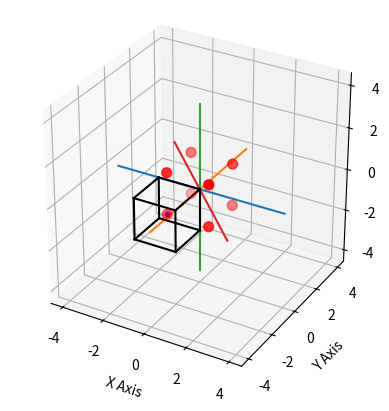
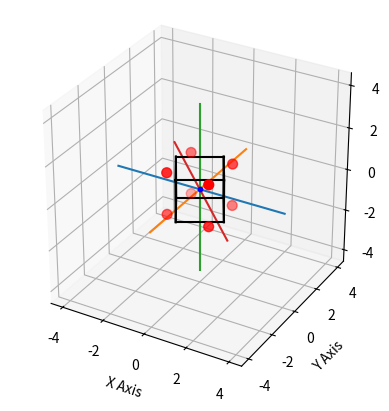
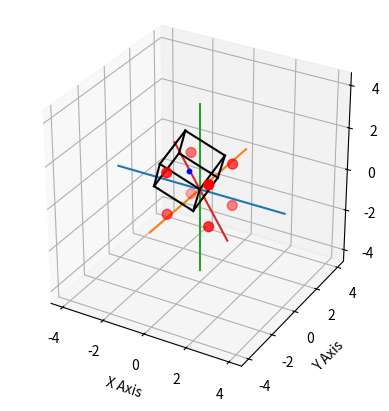

Python code for these plots, in order:
from numpy import array, sin, cos, sqrt, pi, eye, cross
from numpy.typing import ArrayLike
import matplotlib.pyplot as plt


def rodrigues_rotation_matrix(axis: array, theta: float) -> array:
    axis = axis / sqrt(axis @ axis)
    K = array([[0, -axis[2], axis[1]], [axis[2], 0, -axis[0]], [-axis[1], axis[0], 0]])
    return eye(3) + sin(theta) * K + (1 - cos(theta)) * K @ K


def find_center(
    edges: list[(array, array, float), ...],
) -> array:
    m = sum(edge[2] for edge in edges)
    return sum((edge[0] + edge[1]) * edge[2] / 2 for edge in edges) / m


def rotate(
    edges: list[(array, array, float), ...],
    axis: ArrayLike,
    theta: float,
) -> list[(array, array, float), ...]:
    axis = array(axis)
    rotationMatrix = rodrigues_rotation_matrix(axis, theta)
    return [
        (rotationMatrix @ edge[0], rotationMatrix @ edge[1], edge[2]) for edge in edges
    ]


def move(
    edges: list[(array, array, float), ...],
    vec: array,
) -> list[(array, array, float), ...]:
    return [(edge[0] - vec, edge[1] - vec, edge[2]) for edge in edges]


def find_angle(v1: array, v2: array) -> float:
    return v1 @ v2 / sqrt(v1 @ v1) / sqrt(v2 @ v2)


def hang(
    edges: list[array, array, float],
    vertice_index: int,
) -> list[(array, array, float), ...]:
    vertice = edges[vertice_index][0]
    edges = move(edges, vertice)
    # return edges
    return rotate(
        edges,
        cross([0, 0, 1], find_center(edges)),
        find_angle(array([0, 0, 1]), find_center(edges)),
    )


def visualize(
    edges: list[(array, array, float), ...],
) -> None:
    fig = plt.figure()
    ax = fig.add_subplot(111, projection="3d")
    # Set axis labels
    ax.plot([-4, 4], [0, 0], [0, 0])
    ax.plot([0, 0], [-4, 4], [0, 0])
    ax.plot([0, 0], [0, 0], [-4, 4])
    ax.plot([-3, 3], [3, -3], [0, 0])
    ax.set_xlabel("X Axis")
    ax.set_ylabel("Y Axis")
    ax.set_zlabel("Z Axis")
    # Plot the vertices
    ax.scatter(vertices[:, 0], vertices[:, 1], vertices[:, 2], color="red", s=50)

    ax.scatter(*find_center(edges), color="blue", s=10)
    # Plot the edges using your approach
    for edge in edges:
        start_point, end_point, _ = edge
        ax.plot(
            [start_point[0], end_point[0]],
            [start_point[1], end_point[1]],
            [start_point[2], end_point[2]],
            color="black",
            linestyle="-",
        )
    ax.set_aspect("equal")
    plt.show()


if __name__ == "__main__":
    vertices = array(
        [
            [-1, -1, 1],
            [1, -1, 1],
            [1, 1, 1],
            [-1, 1, 1],
            [-1, -1, -1],
            [1, -1, -1],
            [1, 1, -1],
            [-1, 1, -1],
        ]
    )
    edges = [
        (vertices[0], vertices[1], 1),
        (vertices[1], vertices[2], 1),
        (vertices[2], vertices[3], 1),
        (vertices[3], vertices[0], 1),
        (vertices[4], vertices[5], 1),
        (vertices[5], vertices[6], 1),
        (vertices[6], vertices[7], 1),
        (vertices[7], vertices[4], 1),
        (vertices[0], vertices[4], 1),
        (vertices[1], vertices[5], 1),
        (vertices[2], vertices[6], 1),
        (vertices[3], vertices[7], 1),
    ]
    # visualize(edges)
    visualize(move(edges, [1, 1, 1]))
    visualize(rotate(edges, [0, 0, 1], pi / 6))
    visualize(hang(edges, 1))
